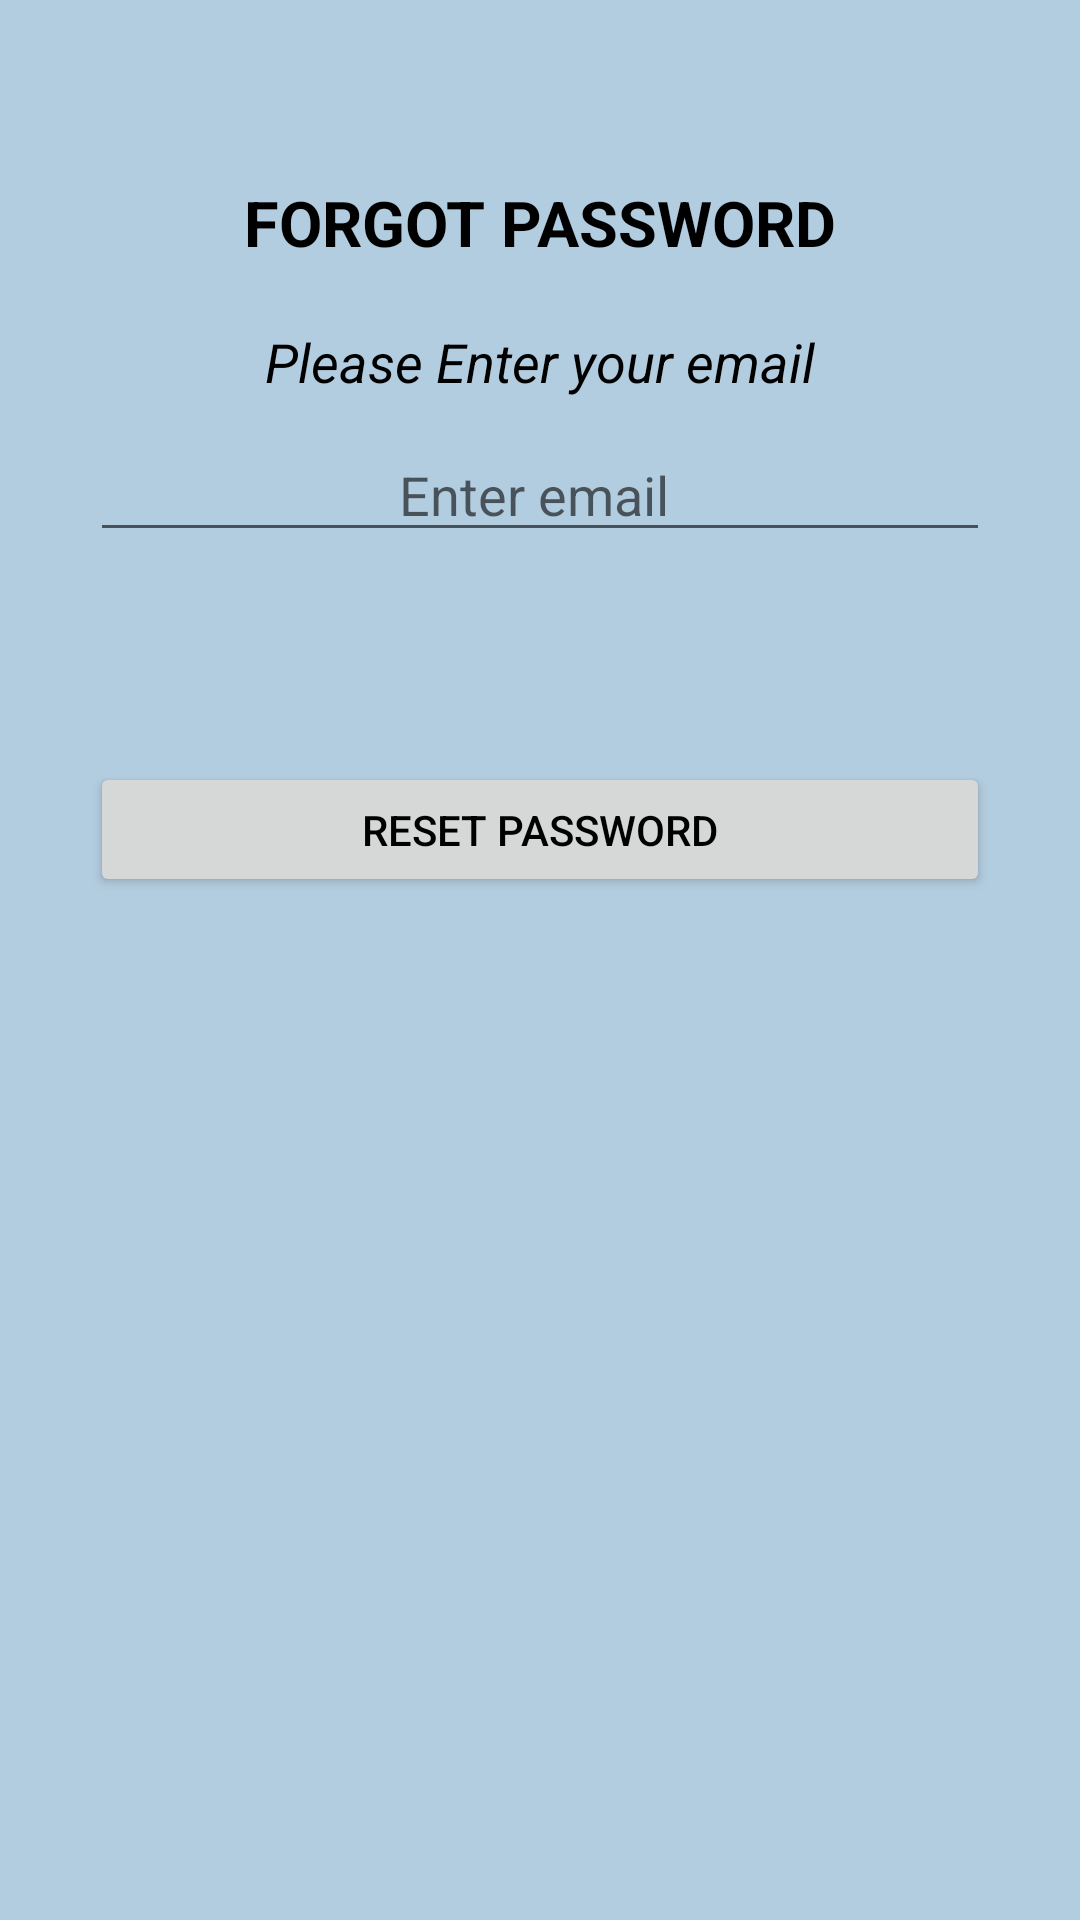

Here is an Android app screen rendered from its layout file. Give the layout XML and the strings, colors and styles it references.
<!-- AndroidManifest.xml: application theme Theme.Safety -->
<!-- res/layout/activity_forget_password.xml -->
<?xml version="1.0" encoding="utf-8"?>
<RelativeLayout xmlns:android="http://schemas.android.com/apk/res/android"
    xmlns:app="http://schemas.android.com/apk/res-auto"
    xmlns:tools="http://schemas.android.com/tools"
    android:layout_width="match_parent"
    android:layout_height="match_parent"
    tools:context=".ForgetPassword"
    android:background="@color/light_blue">
    <LinearLayout
        android:layout_width="match_parent"
        android:layout_height="match_parent"
        android:orientation="vertical"
        android:padding="10dp"
        android:layout_marginTop="50dp"
        android:gravity="center_horizontal"
        android:id="@+id/linear"
        android:background="@color/light_blue">
        <TextView
            android:layout_width="wrap_content"
            android:layout_height="wrap_content"
            android:text="FORGOT PASSWORD"
            android:textStyle="bold"
            android:textSize="21sp"
            android:textColor="@color/black"/>
        <TextView
            android:layout_width="wrap_content"
            android:layout_height="wrap_content"
            android:layout_marginTop="20dp"
            android:text="Please Enter your email"
            android:textColor="@color/black"
            android:textSize="18sp"
            android:textStyle="italic"/>
        <EditText
            android:id="@+id/edit_text_enter_email"
            android:layout_width="300dp"
            android:layout_height="wrap_content"
            android:hint="Enter email "
            android:layout_marginTop="10dp"
            android:textAlignment="center"
            android:textColor="@color/black"/>
        <Button
            android:id="@+id/ResetPassword"
            android:layout_width="300dp"
            android:layout_height="45dp"
            android:layout_marginTop="70dp"
            android:text="Reset password"
            android:textColor="@color/black"/>

    </LinearLayout>
    <ProgressBar
        android:layout_width="wrap_content"
        android:layout_height="wrap_content"
        style="?android:attr/progressBarStyle"
        android:layout_centerHorizontal="true"
        android:layout_centerVertical="true"
        android:visibility="invisible"
        android:id="@+id/progressBar"/>

</RelativeLayout>
<!-- resources referenced by this layout -->
<resources>
  <color name="black">#FF000000</color>
  <color name="light_blue">#b3cde0</color>
  <style name="Theme.Safety" parent="Theme.MaterialComponents.DayNight.NoActionBar">
          
          <item name="colorPrimary">@color/light_blue</item>
          <item name="colorPrimaryVariant">#DD0750</item>
          <item name="colorOnPrimary">@color/blue</item>
          
          <item name="colorSecondary">@color/teal_200</item>
          <item name="colorSecondaryVariant">@color/teal_700</item>
          <item name="colorOnSecondary">@color/black</item>
          
          <item name="android:statusBarColor" tools:targetApi="l">?attr/colorOnPrimary</item>
          
      </style>
  <color name="blue"> #6497b1</color>
  <color name="teal_200">#FF03DAC5</color>
  <color name="teal_700">#FF018786</color>
</resources>
